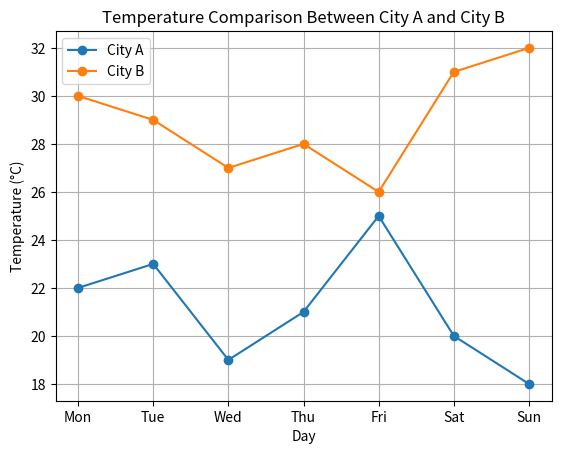

Reproduce this figure in Python.
import numpy as np
import matplotlib.pyplot as plt

# Temperature data for City A and City B over a week
city_a_temps = np.array([22, 23, 19, 21, 25, 20, 18])
city_b_temps = np.array([30, 29, 27, 28, 26, 31, 32])

print("City A Temperatures:", city_a_temps)
print("City B Temperatures:", city_b_temps)

# Difference Between Temperatures of the Two Cities
temp_difference = city_b_temps - city_a_temps
print("Temperature Difference (City B - City A):", temp_difference)

# Convert Temperatures from Celsius to Fahrenheit
city_a_fahrenheit = city_a_temps * 9/5 + 32
city_b_fahrenheit = city_b_temps * 9/5 + 32

print("City A Temperatures in Fahrenheit:", city_a_fahrenheit)
print("City B Temperatures in Fahrenheit:", city_b_fahrenheit)

# Calculate Average Temperature for Each City
avg_temp_city_a = city_a_temps.mean()
avg_temp_city_b = city_b_temps.mean()

print("Average Temperature for City A:", avg_temp_city_a)
print("Average Temperature for City B:", avg_temp_city_b)

# Find the Day with the Maximum Temperature in City A
max_temp_city_a = city_a_temps.max()
max_temp_day_city_a = city_a_temps.argmax()

print("Max Temperature in City A:", max_temp_city_a)
print("Day of Max Temperature in City A (0=Mon, 6=Sun):", max_temp_day_city_a)

# Boolean Indexing to Find Days with Temperatures Above 25°C in City B
hot_days_city_b = city_b_temps[city_b_temps > 25]
print("Days in City B with Temperature Above 25°C:", hot_days_city_b)

# Total Temperature Over the Week for Each City
total_temp_city_a = city_a_temps.sum()
total_temp_city_b = city_b_temps.sum()

print("Total Temperature Over the Week in City A:", total_temp_city_a)
print("Total Temperature Over the Week in City B:", total_temp_city_b)

# Standard Deviation of Temperatures in City A
std_dev_city_a = city_a_temps.std()
print("Standard Deviation of Temperatures in City A:", std_dev_city_a)

# Visualization with Matplotlib
days = np.array(["Mon", "Tue", "Wed", "Thu", "Fri", "Sat", "Sun"])

plt.plot(days, city_a_temps, label="City A", marker="o")
plt.plot(days, city_b_temps, label="City B", marker="o")
plt.xlabel("Day")
plt.ylabel("Temperature (°C)")
plt.title("Temperature Comparison Between City A and City B")
plt.legend()
plt.grid(True)
plt.show()
